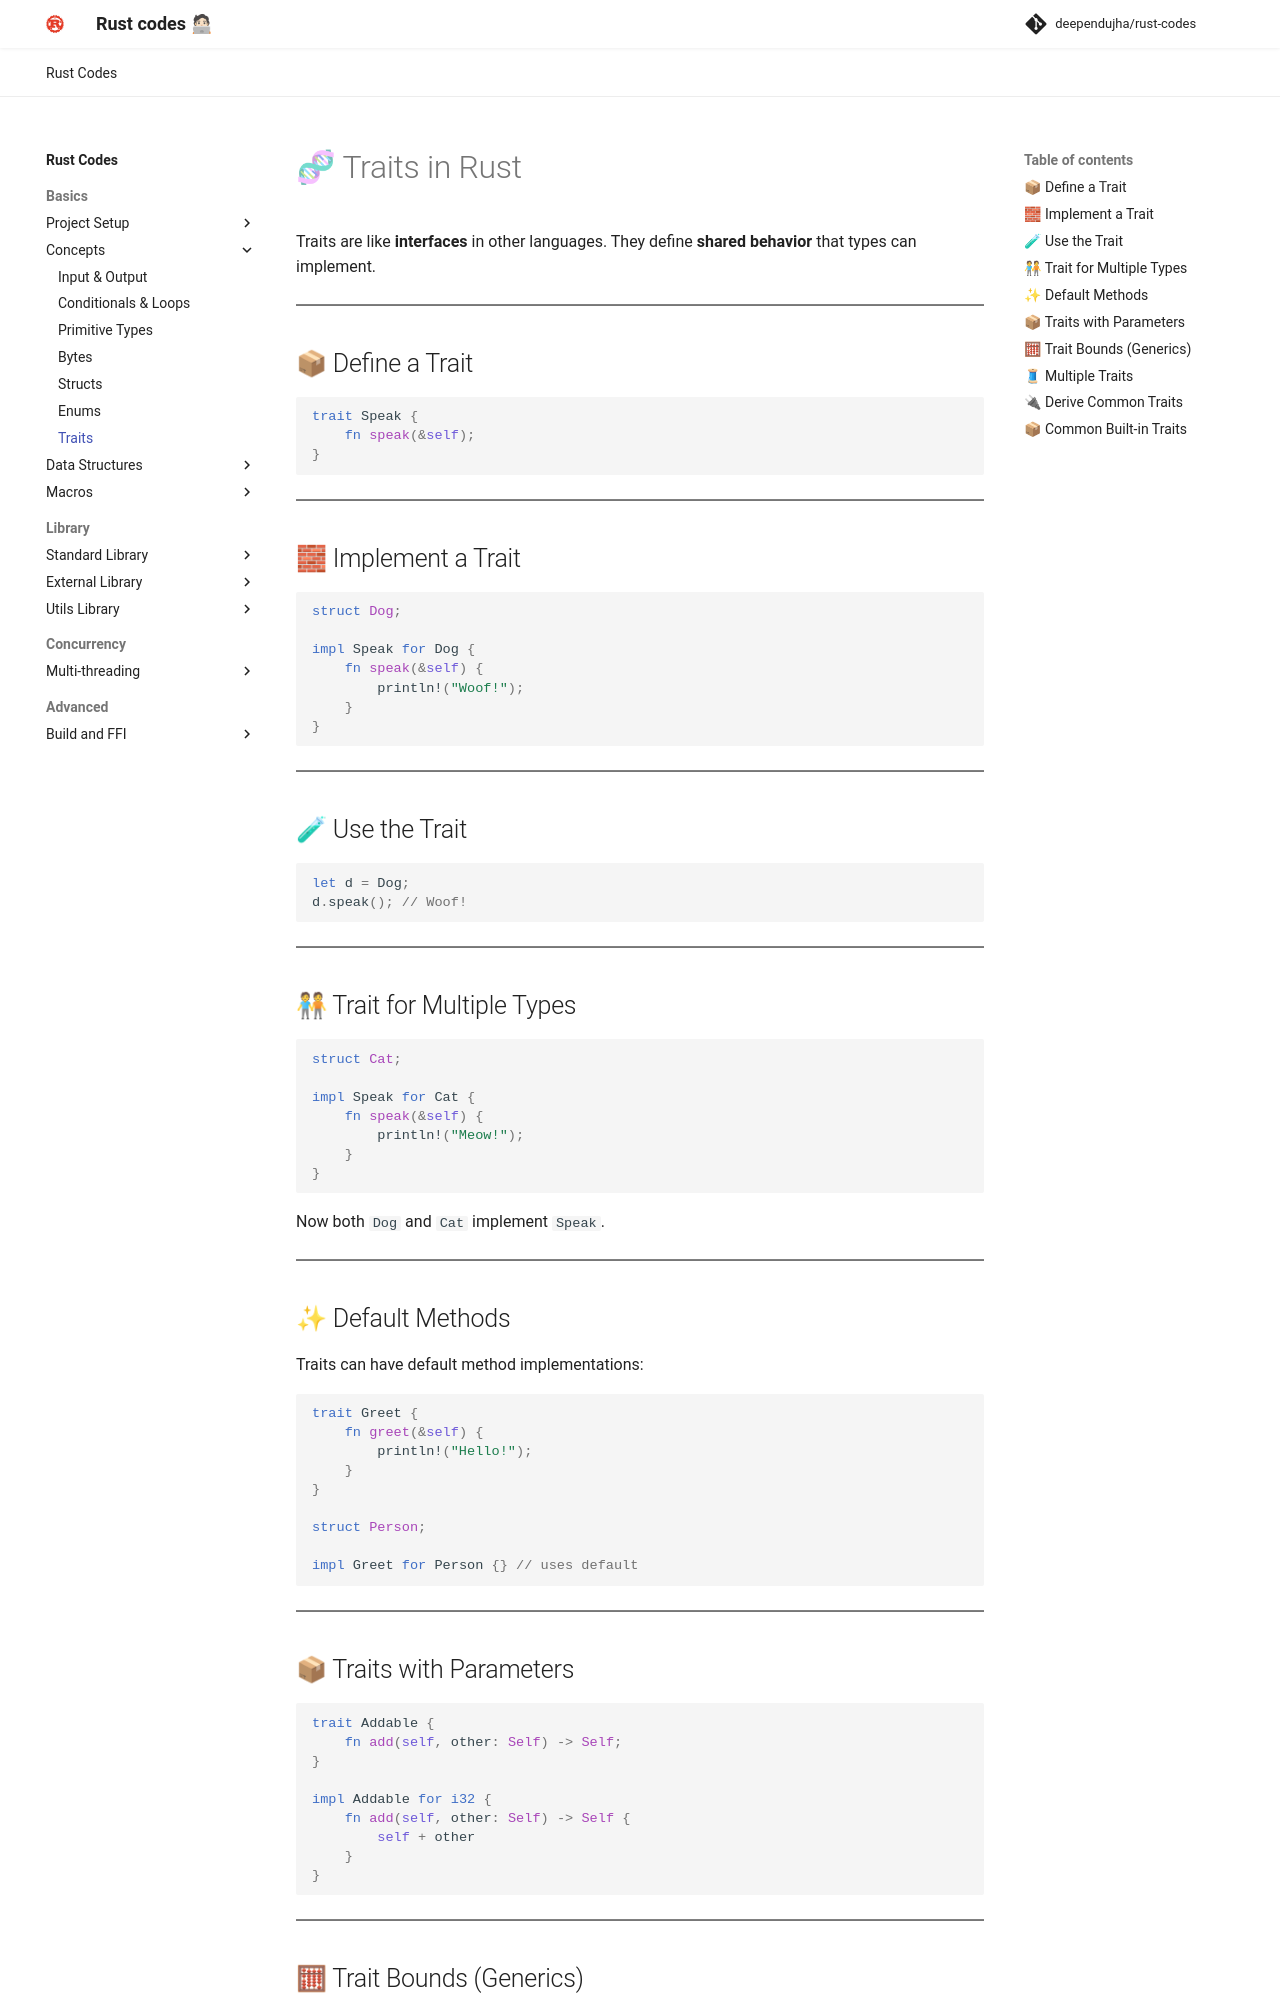

repository: deependujha/rust-codes · page: 01-basics/02-concepts/06-traits/index.html · generator: mkdocs

# 🧬 Traits in Rust

Traits are like **interfaces** in other languages. They define **shared behavior** that types can implement.

---

## 📦 Define a Trait

```rust
trait Speak {
    fn speak(&self);
}
```

---

## 🧱 Implement a Trait

```rust
struct Dog;

impl Speak for Dog {
    fn speak(&self) {
        println!("Woof!");
    }
}
```

---

## 🧪 Use the Trait

```rust
let d = Dog;
d.speak(); // Woof!
```

---

## 🧑🤝🧑 Trait for Multiple Types

```rust
struct Cat;

impl Speak for Cat {
    fn speak(&self) {
        println!("Meow!");
    }
}
```

Now both `Dog` and `Cat` implement `Speak`.

---

## ✨ Default Methods

Traits can have default method implementations:

```rust
trait Greet {
    fn greet(&self) {
        println!("Hello!");
    }
}

struct Person;

impl Greet for Person {} // uses default
```

---

## 📦 Traits with Parameters

```rust
trait Addable {
    fn add(self, other: Self) -> Self;
}

impl Addable for i32 {
    fn add(self, other: Self) -> Self {
        self + other
    }
}
```

---

## 🧮 Trait Bounds (Generics)

```rust
fn print_speak<T: Speak>(item: T) {
    item.speak();
}
```

Or using shorthand syntax:

```rust
fn print_speak(item: impl Speak) {
    item.speak();
}
```

---
